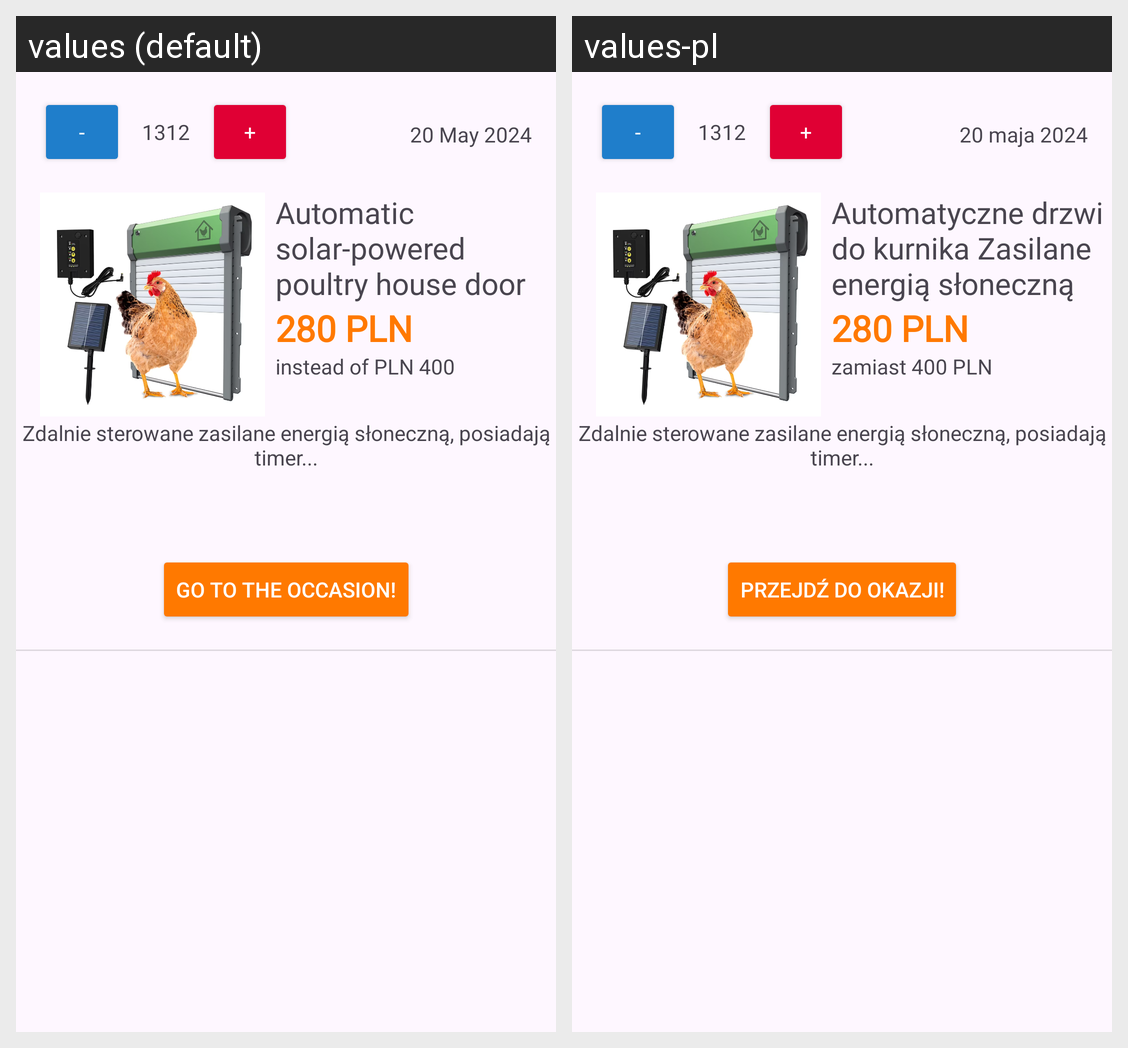

For this localized Android screen grid, give each drawn string resource with its value in every locale shown.
Android screen res/layout/fragment_item_6.xml rendered under 2 locales, left to right: values (default), values-pl. Device: Nexus 5 (rendered at 1080×1920; each locale shown at half size, 540×960, under a caption strip naming it); theme Theme.SysMobProjekt.
Strings drawn on this screen, with the default value and each locale's value (text and hints the layout hard-codes, and strings that could not be matched under every locale, appear in the picture but are not listed):

minus
  values: -
  values-pl: -  [not translated; the default value is used]

item6rating
  values: 1312
  values-pl: 1312  [not translated; the default value is used]

plus
  values: +
  values-pl: +  [not translated; the default value is used]

item6date
  values: 20 May 2024
  values-pl: 20 maja 2024

item6name
  values: Automatic solar-powered poultry house door
  values-pl: Automatyczne drzwi do kurnika Zasilane energią słoneczną

item6price
  values: 280 PLN
  values-pl: 280 PLN  [not translated; the default value is used]

item6oldprice
  values: instead of PLN 400
  values-pl: zamiast 400 PLN

item6desc
  values: Zdalnie sterowane zasilane energią słoneczną, posiadają timer...
  values-pl: Zdalnie sterowane zasilane energią słoneczną, posiadają timer...

clickButton
  values: Go to the occasion!
  values-pl: Przejdź do okazji!
